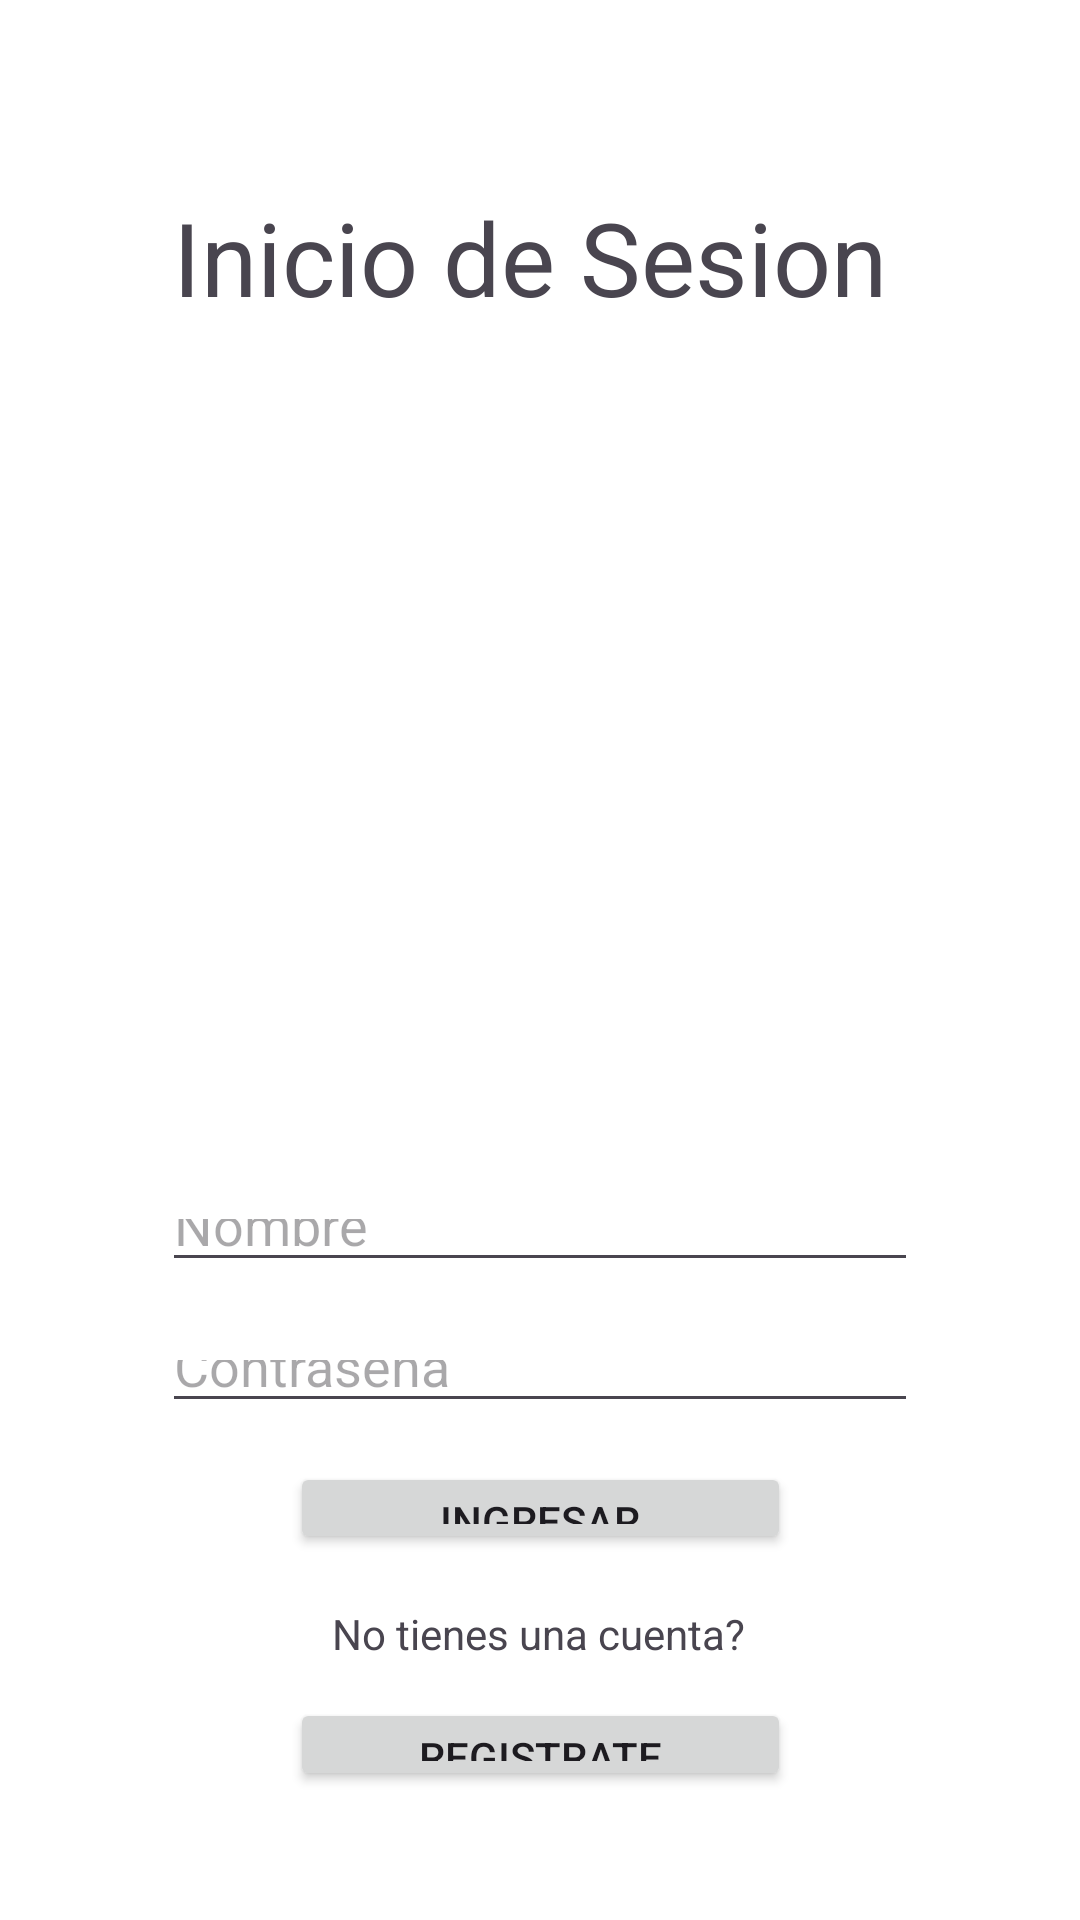

Write the Android layout XML for this screen, with the resource values it uses.
<!-- AndroidManifest.xml: application theme Theme.AplicacionCRUD -->
<!-- res/layout/activity_login.xml -->
<?xml version="1.0" encoding="utf-8"?>
<androidx.constraintlayout.widget.ConstraintLayout xmlns:android="http://schemas.android.com/apk/res/android"
    xmlns:app="http://schemas.android.com/apk/res-auto"
    xmlns:tools="http://schemas.android.com/tools"
    android:id="@+id/main"
    android:layout_width="match_parent"
    android:layout_height="match_parent"
    android:background="#FFFFFF"
    tools:context=".login">

    <TextView
        android:id="@+id/textView2"
        android:layout_width="wrap_content"
        android:layout_height="wrap_content"
        android:layout_marginStart="24dp"
        android:layout_marginTop="63dp"
        android:layout_marginBottom="24dp"
        android:text="Inicio de Sesion"
        android:textSize="34sp"
        app:layout_constraintBottom_toTopOf="@+id/imageView3"
        app:layout_constraintStart_toStartOf="@+id/imageView3"
        app:layout_constraintTop_toTopOf="parent" />

    <EditText
        android:id="@+id/txtNombre"
        android:layout_width="0dp"
        android:layout_height="0dp"
        android:layout_marginStart="54dp"
        android:layout_marginEnd="54dp"
        android:layout_marginBottom="16dp"
        android:ems="10"
        android:hint="Nombre"
        android:inputType="text"
        app:layout_constraintBottom_toTopOf="@+id/txtContrasena"
        app:layout_constraintEnd_toEndOf="parent"
        app:layout_constraintStart_toStartOf="parent"
        app:layout_constraintTop_toBottomOf="@+id/imageView3" />

    <EditText
        android:id="@+id/txtContrasena"
        android:layout_width="0dp"
        android:layout_height="0dp"
        android:layout_marginStart="54dp"
        android:layout_marginEnd="54dp"
        android:layout_marginBottom="13dp"
        android:ems="10"
        android:hint="Contraseña"
        android:inputType="text"
        app:layout_constraintBottom_toTopOf="@+id/btnIngresar"
        app:layout_constraintEnd_toEndOf="parent"
        app:layout_constraintStart_toStartOf="parent"
        app:layout_constraintTop_toBottomOf="@+id/txtNombre" />

    <Button
        android:id="@+id/btnIngresar"
        android:layout_width="167dp"
        android:layout_height="0dp"
        android:layout_marginBottom="17dp"
        android:text="Ingresar"
        app:layout_constraintBottom_toTopOf="@+id/textView4"
        app:layout_constraintEnd_toEndOf="parent"
        app:layout_constraintStart_toStartOf="parent"
        app:layout_constraintTop_toBottomOf="@+id/txtContrasena" />

    <ImageView
        android:id="@+id/imageView3"
        android:layout_width="293dp"
        android:layout_height="205dp"
        android:layout_marginBottom="59dp"
        app:layout_constraintBottom_toTopOf="@+id/txtNombre"
        app:layout_constraintEnd_toEndOf="parent"
        app:layout_constraintStart_toStartOf="parent"
        app:layout_constraintTop_toBottomOf="@+id/textView2"
        app:srcCompat="@drawable/inicio" />

    <TextView
        android:id="@+id/textView4"
        android:layout_width="wrap_content"
        android:layout_height="wrap_content"
        android:layout_marginStart="14dp"
        android:layout_marginBottom="12dp"
        android:text="No tienes una cuenta?"
        app:layout_constraintBottom_toTopOf="@+id/btnRegistrarme"
        app:layout_constraintStart_toStartOf="@+id/btnRegistrarme"
        app:layout_constraintTop_toBottomOf="@+id/btnIngresar" />

    <Button
        android:id="@+id/btnRegistrarme"
        android:layout_width="167dp"
        android:layout_height="0dp"
        android:layout_marginBottom="43dp"
        android:text="Registrate"
        app:layout_constraintBottom_toBottomOf="parent"
        app:layout_constraintEnd_toEndOf="parent"
        app:layout_constraintStart_toStartOf="parent"
        app:layout_constraintTop_toBottomOf="@+id/textView4" />

</androidx.constraintlayout.widget.ConstraintLayout>
<!-- resources referenced by this layout -->
<resources>
  <style name="Theme.AplicacionCRUD" parent="Base.Theme.AplicacionCRUD" />
  <style name="Base.Theme.AplicacionCRUD" parent="Theme.Material3.DayNight.NoActionBar">
          
          
      </style>
</resources>
